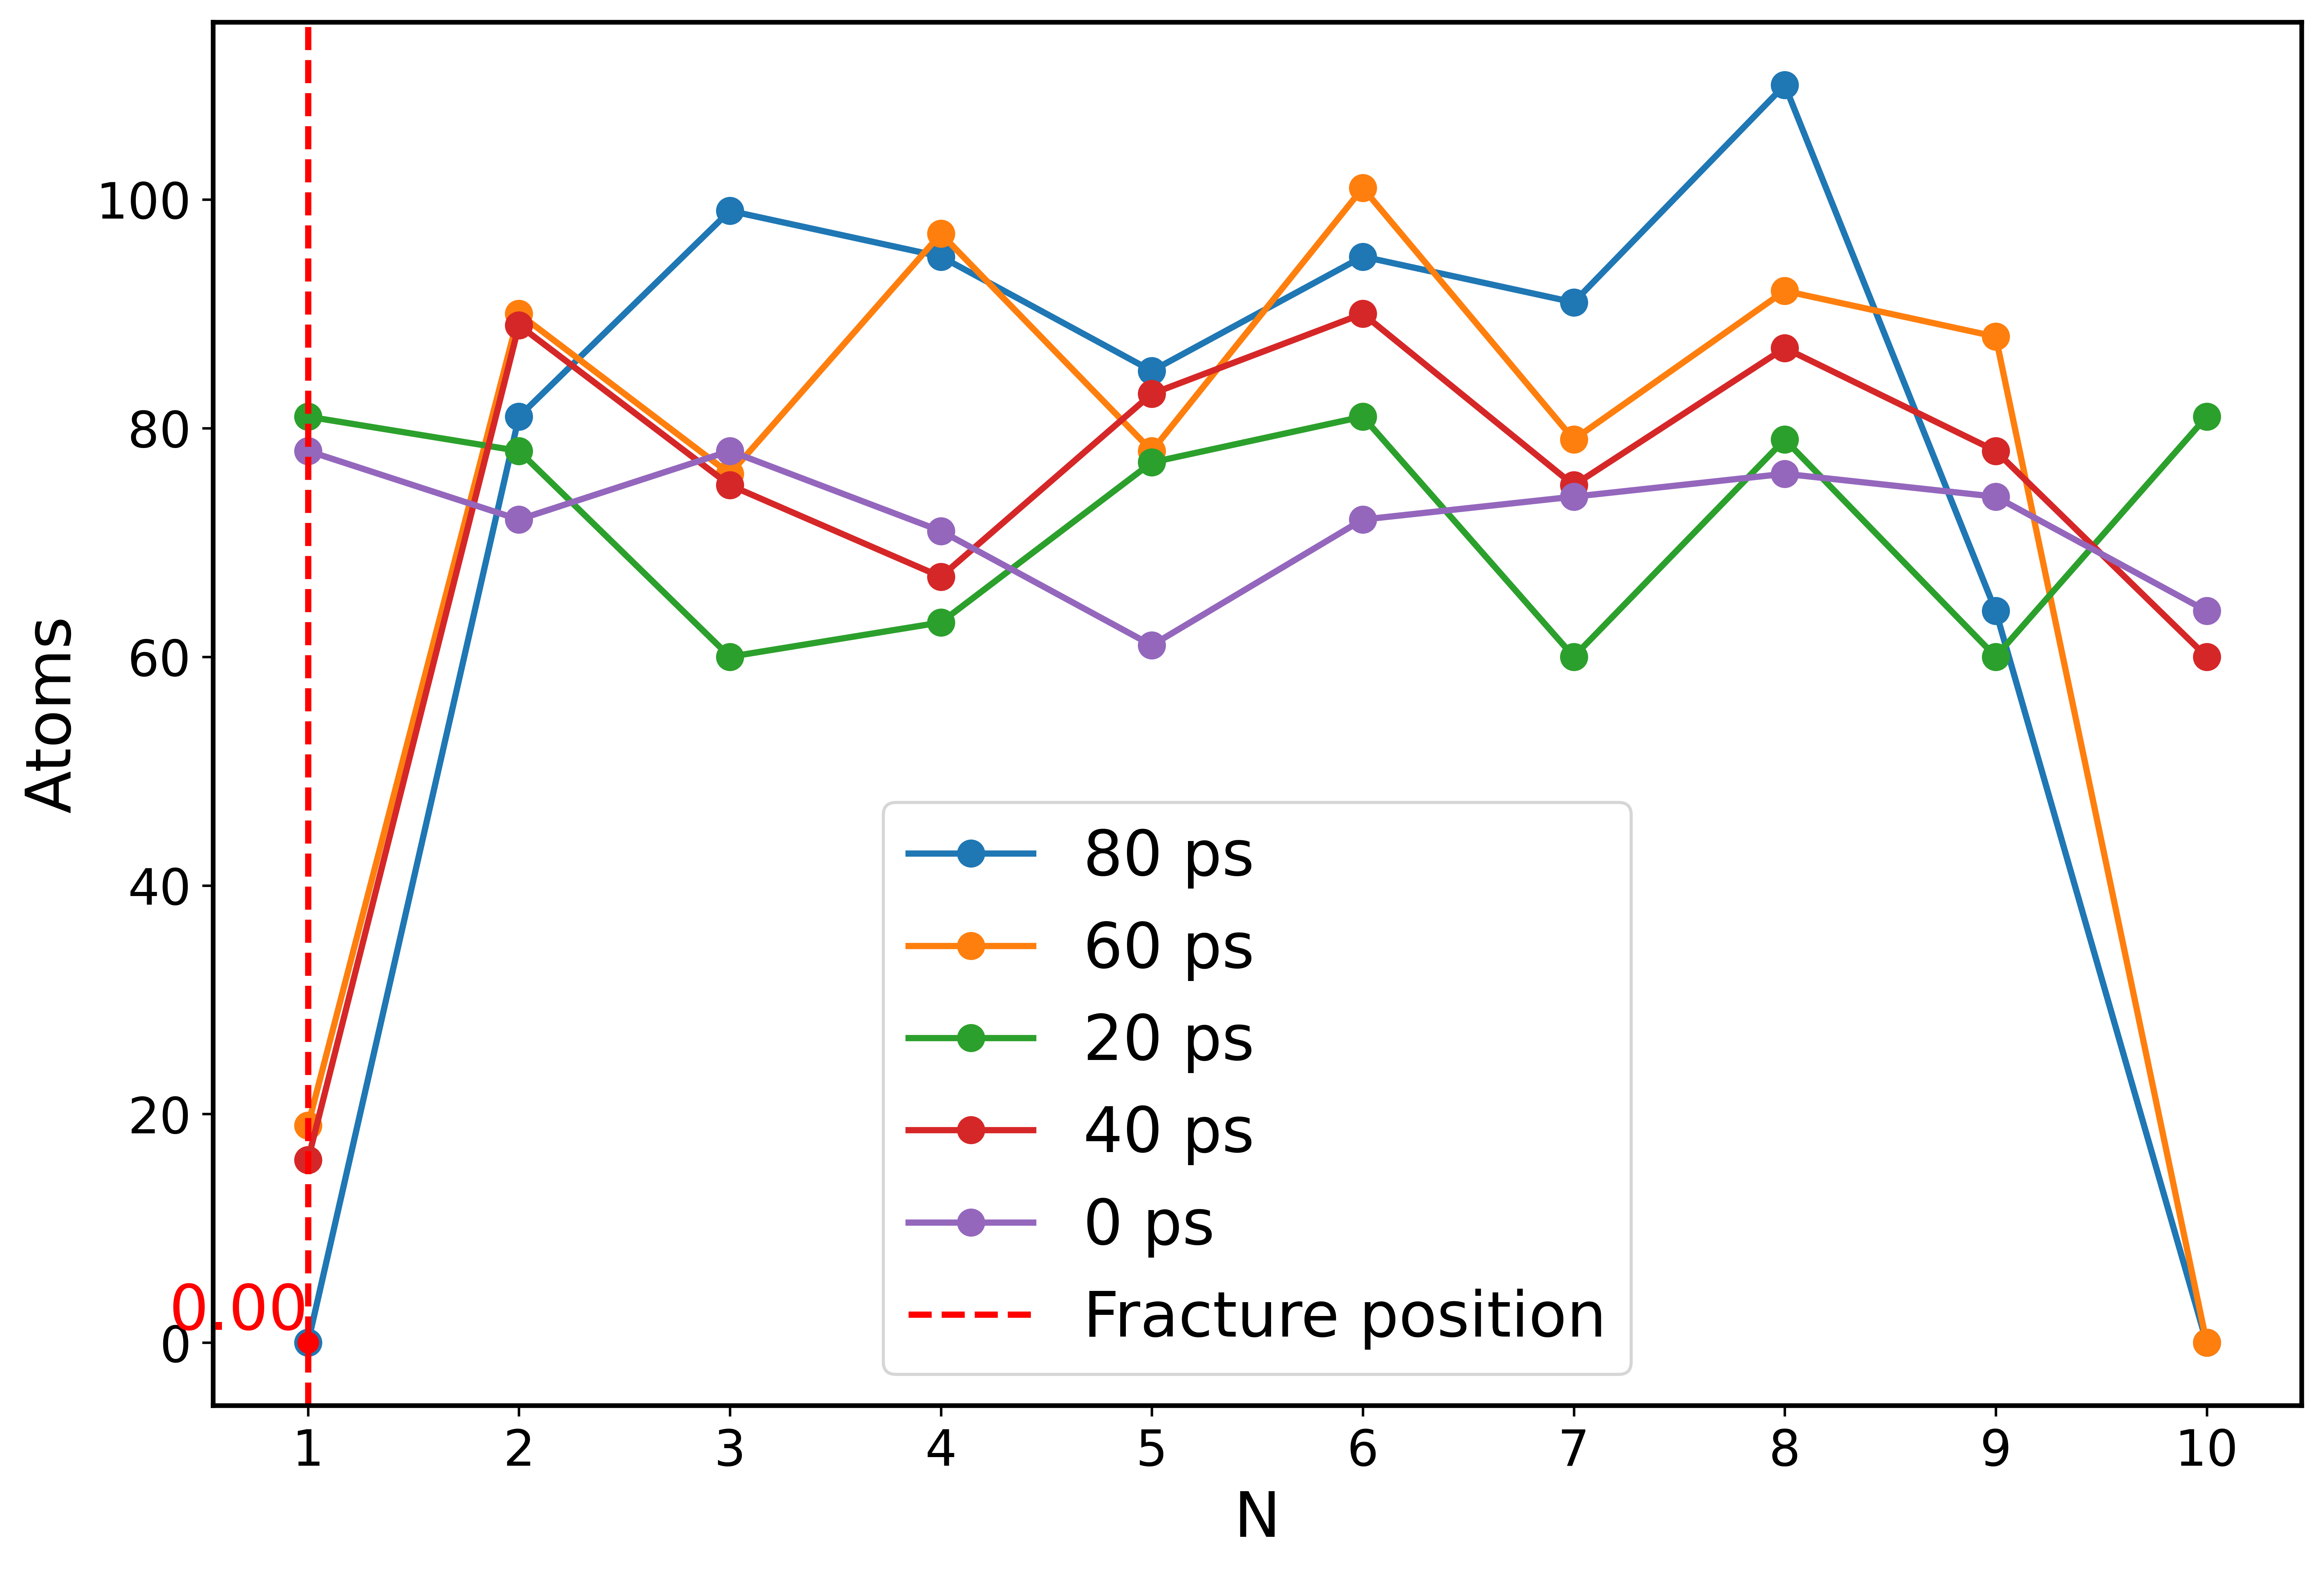

The file beside this chart, header and first rows:
, 0, 20, 40, 60, 80
1, 78, 81, 16, 19, 0
2, 72, 78, 89, 90, 81
3, 78, 60, 75, 76, 99
4, 71, 63, 67, 97, 95
5, 61, 77, 83, 78, 85
6, 72, 81, 90, 101, 95
7, 74, 60, 75, 79, 91
8, 76, 79, 87, 92, 110
9, 74, 60, 78, 88, 64
10, 64, 81, 60, 0, 0
